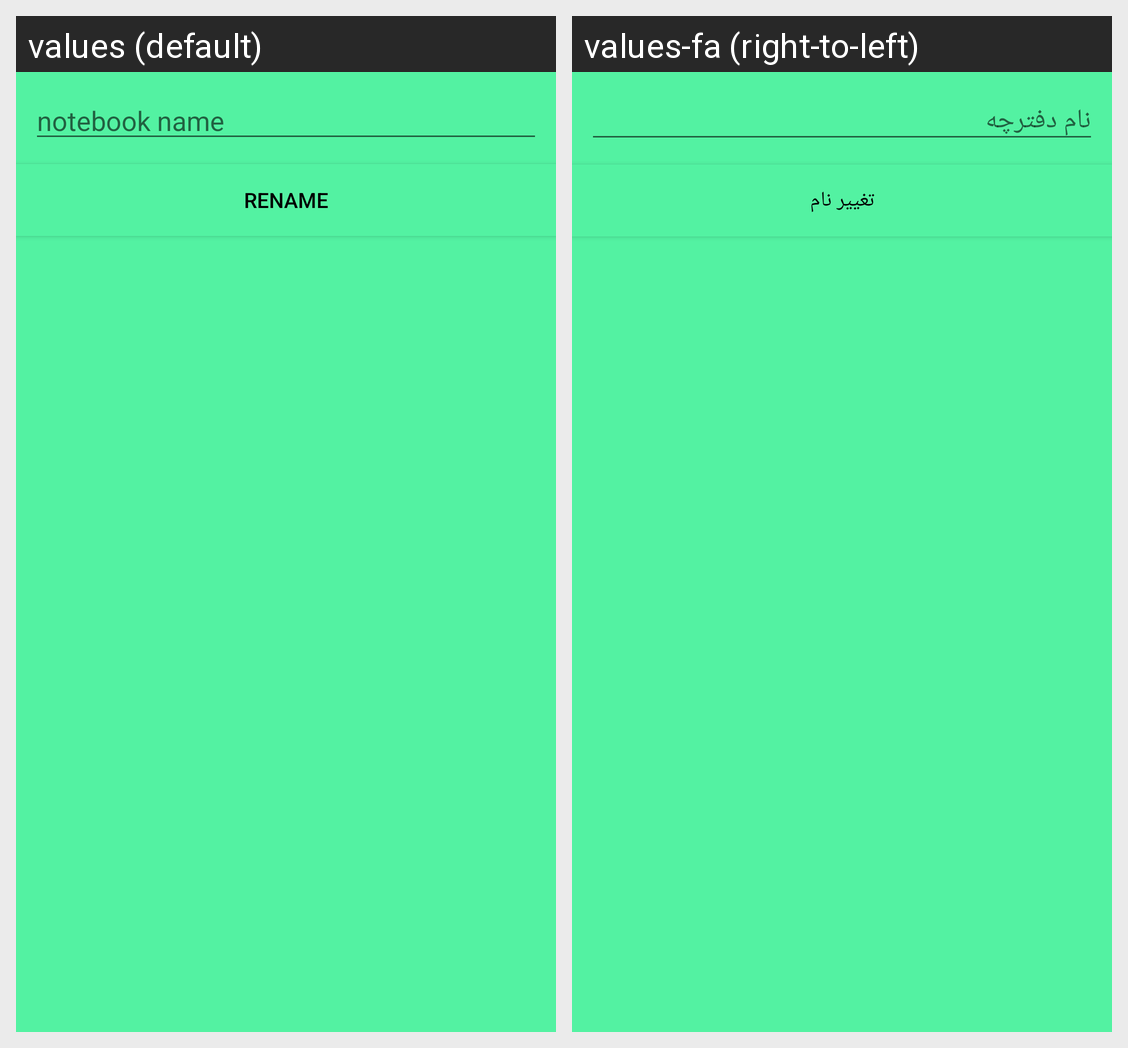

Strings drawn on this Android screen and how each of the app's shown locales translates them:
Android screen res/layout/rename.xml rendered under 2 locales, left to right: values (default), values-fa (right-to-left). Device: Nexus 5 (rendered at 1080×1920; each locale shown at half size, 540×960, under a caption strip naming it); theme AppTheme.
Strings drawn on this screen, with the default value and each locale's value (text and hints the layout hard-codes, and strings that could not be matched under every locale, appear in the picture but are not listed):

notebook_name
  values: notebook name
  values-fa: نام دفترچه

rename
  values: rename
  values-fa: تغییر نام
